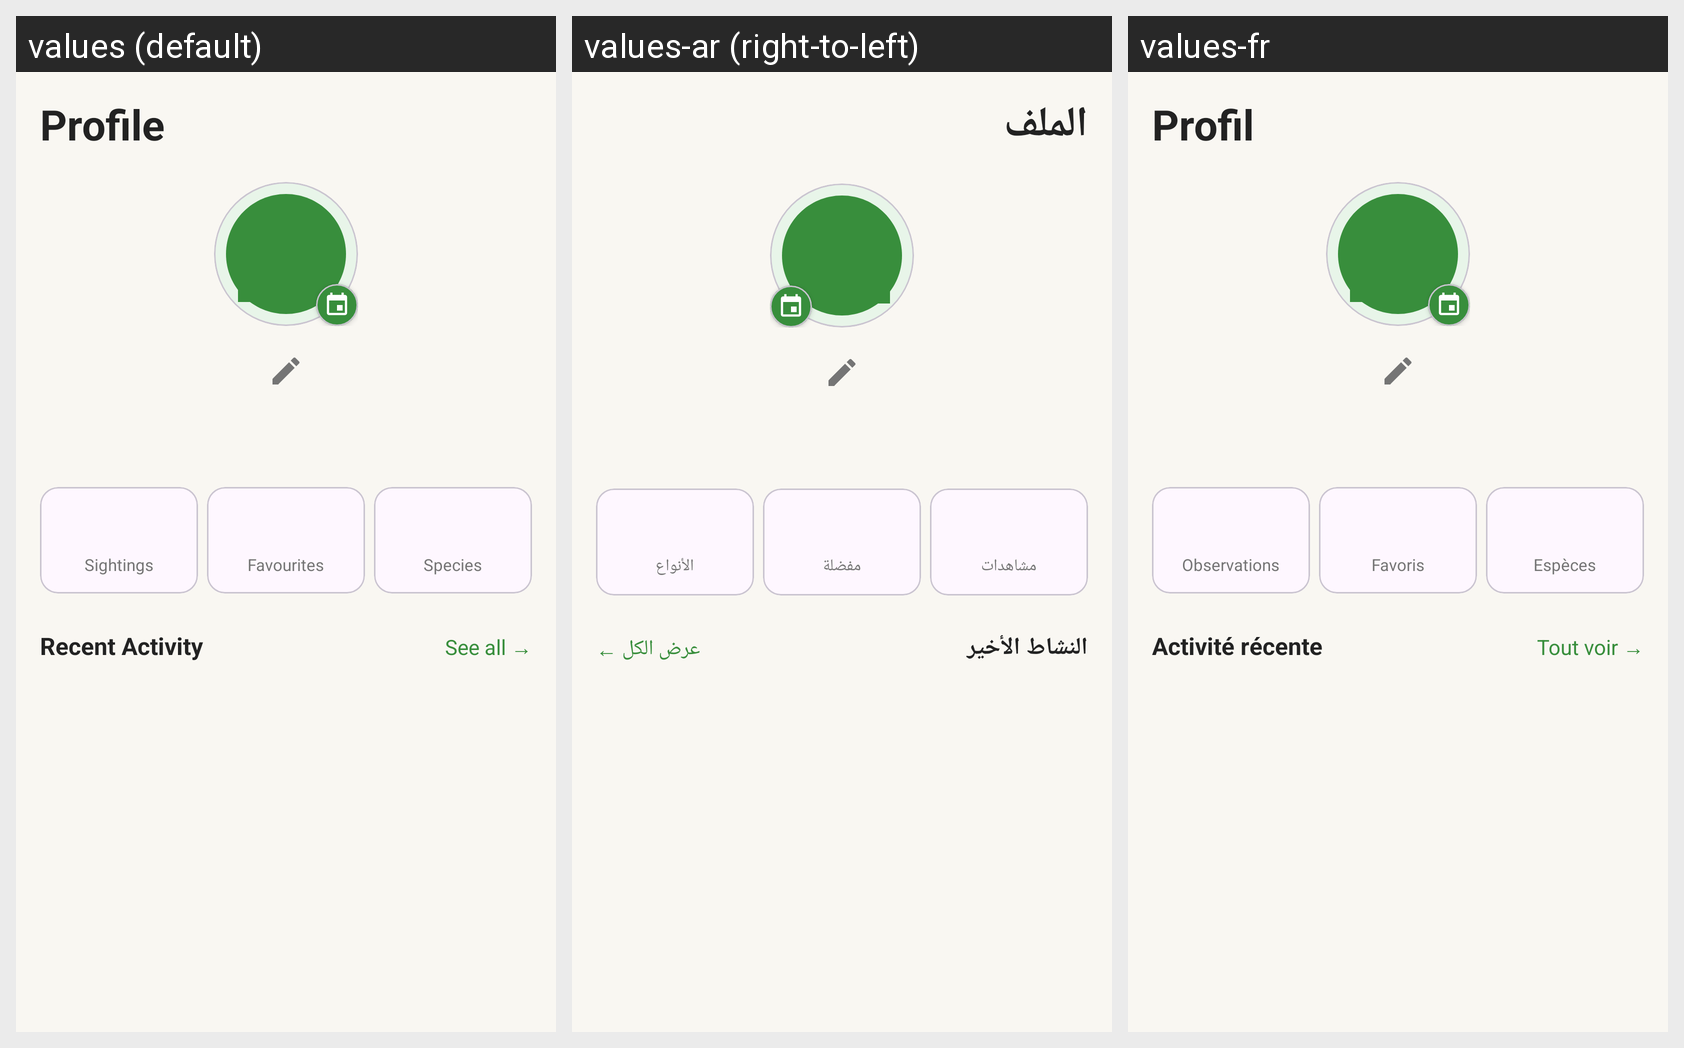

Locale-by-locale string values for the Android screen shown in this grid:
Android screen res/layout/fragment_profile.xml rendered under 3 locales, left to right: values (default), values-ar (right-to-left), values-fr. Device: Nexus 5 (rendered at 1080×1920; each locale shown at half size, 540×960, under a caption strip naming it); theme Theme.Scout.
Strings drawn on this screen, with the default value and each locale's value (text and hints the layout hard-codes, and strings that could not be matched under every locale, appear in the picture but are not listed):

nav_profile
  values: Profile
  values-ar: الملف
  values-fr: Profil

stat_sightings
  values: Sightings
  values-ar: مشاهدات
  values-fr: Observations

stat_favourites
  values: Favourites
  values-ar: مفضلة
  values-fr: Favoris

stat_species
  values: Species
  values-ar: الأنواع
  values-fr: Espèces

recent_activity
  values: Recent Activity
  values-ar: النشاط الأخير
  values-fr: Activité récente

see_all
  values: See all →
  values-ar: عرض الكل ←
  values-fr: Tout voir →
